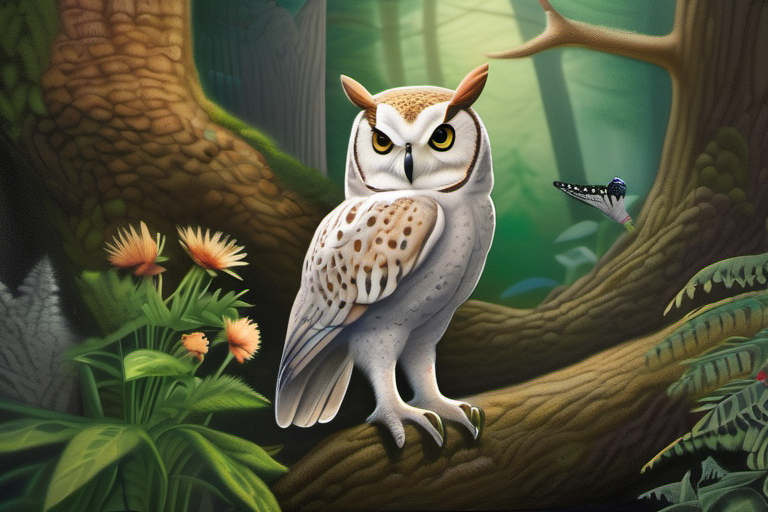
Generation parameters embedded in this image by AUTOMATIC1111 Stable Diffusion web UI or a fork of it (Forge, ...) (PNG 'parameters' text chunk):
photorealistic painting, Benny eagerly listening to owl's facts, owl sharing knowledge of plants, animals, and seasons, Benny's eyes wide with wonder, lush forest setting with diverse flora and fauna, soft dreamy lighting, detailed texture work
Steps: 30, Sampler: DPM++ 2M, Schedule type: Karras, CFG scale: 7.0, Seed: 1156154411, Size: 768x512, Model hash: 31e35c80fc, Model: sd_xl_base_1.0, Version: v1.9.3